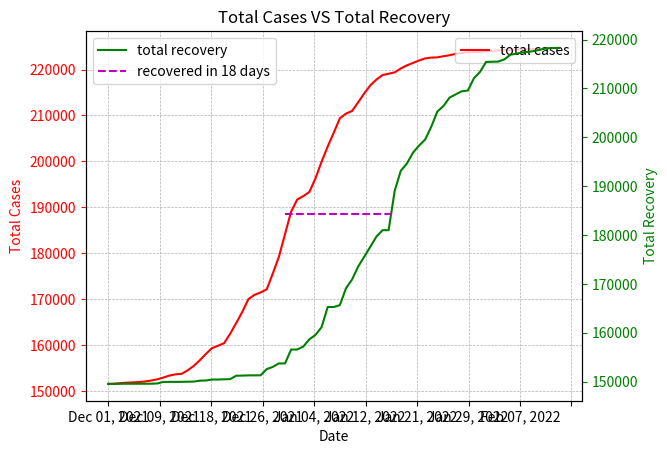
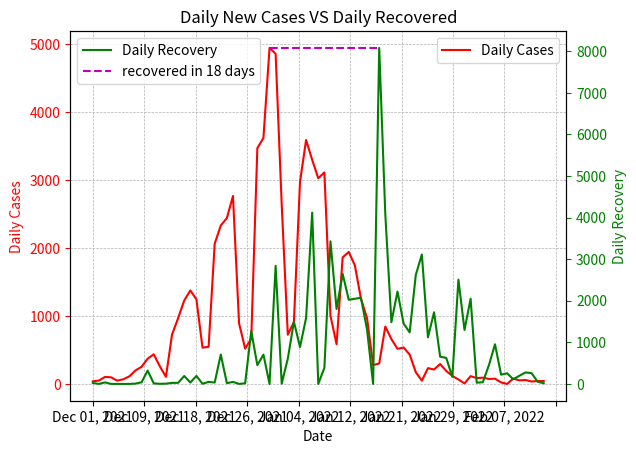
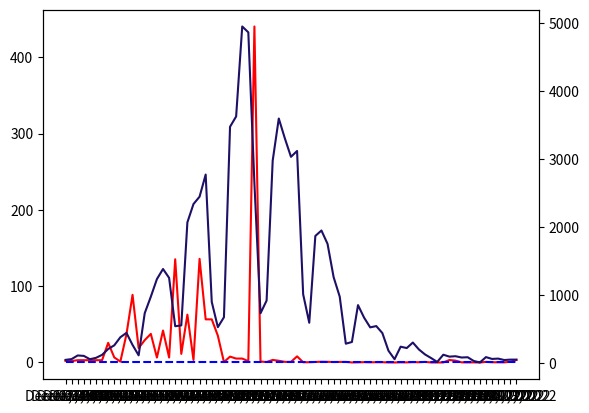

These figures' Python source, in order: (Note: this script raises an exception after producing the figures.)
# importing the required module
import matplotlib.pyplot as plt
import numpy as np

x = ["Feb 15, 2020","Feb 16, 2020","Feb 17, 2020","Feb 18, 2020","Feb 19, 2020","Feb 20, 2020","Feb 21, 2020","Feb 22, 2020","Feb 23, 2020","Feb 24, 2020","Feb 25, 2020","Feb 26, 2020","Feb 27, 2020","Feb 28, 2020","Feb 29, 2020","Mar 01, 2020","Mar 02, 2020","Mar 03, 2020","Mar 04, 2020","Mar 05, 2020","Mar 06, 2020","Mar 07, 2020","Mar 08, 2020","Mar 09, 2020","Mar 10, 2020","Mar 11, 2020","Mar 12, 2020","Mar 13, 2020","Mar 14, 2020","Mar 15, 2020","Mar 16, 2020","Mar 17, 2020","Mar 18, 2020","Mar 19, 2020","Mar 20, 2020","Mar 21, 2020","Mar 22, 2020","Mar 23, 2020","Mar 24, 2020","Mar 25, 2020","Mar 26, 2020","Mar 27, 2020","Mar 28, 2020","Mar 29, 2020","Mar 30, 2020","Mar 31, 2020","Apr 01, 2020","Apr 02, 2020","Apr 03, 2020","Apr 04, 2020","Apr 05, 2020","Apr 06, 2020","Apr 07, 2020","Apr 08, 2020","Apr 09, 2020","Apr 10, 2020","Apr 11, 2020","Apr 12, 2020","Apr 13, 2020","Apr 14, 2020","Apr 15, 2020","Apr 16, 2020","Apr 17, 2020","Apr 18, 2020","Apr 19, 2020","Apr 20, 2020","Apr 21, 2020","Apr 22, 2020","Apr 23, 2020","Apr 24, 2020","Apr 25, 2020","Apr 26, 2020","Apr 27, 2020","Apr 28, 2020","Apr 29, 2020","Apr 30, 2020","May 01, 2020","May 02, 2020","May 03, 2020","May 04, 2020","May 05, 2020","May 06, 2020","May 07, 2020","May 08, 2020","May 09, 2020","May 10, 2020","May 11, 2020","May 12, 2020","May 13, 2020","May 14, 2020","May 15, 2020","May 16, 2020","May 17, 2020","May 18, 2020","May 19, 2020","May 20, 2020","May 21, 2020","May 22, 2020","May 23, 2020","May 24, 2020","May 25, 2020","May 26, 2020","May 27, 2020","May 28, 2020","May 29, 2020","May 30, 2020","May 31, 2020","Jun 01, 2020","Jun 02, 2020","Jun 03, 2020","Jun 04, 2020","Jun 05, 2020","Jun 06, 2020","Jun 07, 2020","Jun 08, 2020","Jun 09, 2020","Jun 10, 2020","Jun 11, 2020","Jun 12, 2020","Jun 13, 2020","Jun 14, 2020","Jun 15, 2020","Jun 16, 2020","Jun 17, 2020","Jun 18, 2020","Jun 19, 2020","Jun 20, 2020","Jun 21, 2020","Jun 22, 2020","Jun 23, 2020","Jun 24, 2020","Jun 25, 2020","Jun 26, 2020","Jun 27, 2020","Jun 28, 2020","Jun 29, 2020","Jun 30, 2020","Jul 01, 2020","Jul 02, 2020","Jul 03, 2020","Jul 04, 2020","Jul 05, 2020","Jul 06, 2020","Jul 07, 2020","Jul 08, 2020","Jul 09, 2020","Jul 10, 2020","Jul 11, 2020","Jul 12, 2020","Jul 13, 2020","Jul 14, 2020","Jul 15, 2020","Jul 16, 2020","Jul 17, 2020","Jul 18, 2020","Jul 19, 2020","Jul 20, 2020","Jul 21, 2020","Jul 22, 2020","Jul 23, 2020","Jul 24, 2020","Jul 25, 2020","Jul 26, 2020","Jul 27, 2020","Jul 28, 2020","Jul 29, 2020","Jul 30, 2020","Jul 31, 2020","Aug 01, 2020","Aug 02, 2020","Aug 03, 2020","Aug 04, 2020","Aug 05, 2020","Aug 06, 2020","Aug 07, 2020","Aug 08, 2020","Aug 09, 2020","Aug 10, 2020","Aug 11, 2020","Aug 12, 2020","Aug 13, 2020","Aug 14, 2020","Aug 15, 2020","Aug 16, 2020","Aug 17, 2020","Aug 18, 2020","Aug 19, 2020","Aug 20, 2020","Aug 21, 2020","Aug 22, 2020","Aug 23, 2020","Aug 24, 2020","Aug 25, 2020","Aug 26, 2020","Aug 27, 2020","Aug 28, 2020","Aug 29, 2020","Aug 30, 2020","Aug 31, 2020","Sep 01, 2020","Sep 02, 2020","Sep 03, 2020","Sep 04, 2020","Sep 05, 2020","Sep 06, 2020","Sep 07, 2020","Sep 08, 2020","Sep 09, 2020","Sep 10, 2020","Sep 11, 2020","Sep 12, 2020","Sep 13, 2020","Sep 14, 2020","Sep 15, 2020","Sep 16, 2020","Sep 17, 2020","Sep 18, 2020","Sep 19, 2020","Sep 20, 2020","Sep 21, 2020","Sep 22, 2020","Sep 23, 2020","Sep 24, 2020","Sep 25, 2020","Sep 26, 2020","Sep 27, 2020","Sep 28, 2020","Sep 29, 2020","Sep 30, 2020","Oct 01, 2020","Oct 02, 2020","Oct 03, 2020","Oct 04, 2020","Oct 05, 2020","Oct 06, 2020","Oct 07, 2020","Oct 08, 2020","Oct 09, 2020","Oct 10, 2020","Oct 11, 2020","Oct 12, 2020","Oct 13, 2020","Oct 14, 2020","Oct 15, 2020","Oct 16, 2020","Oct 17, 2020","Oct 18, 2020","Oct 19, 2020","Oct 20, 2020","Oct 21, 2020","Oct 22, 2020","Oct 23, 2020","Oct 24, 2020","Oct 25, 2020","Oct 26, 2020","Oct 27, 2020","Oct 28, 2020","Oct 29, 2020","Oct 30, 2020","Oct 31, 2020","Nov 01, 2020","Nov 02, 2020","Nov 03, 2020","Nov 04, 2020","Nov 05, 2020","Nov 06, 2020","Nov 07, 2020","Nov 08, 2020","Nov 09, 2020","Nov 10, 2020","Nov 11, 2020","Nov 12, 2020","Nov 13, 2020","Nov 14, 2020","Nov 15, 2020","Nov 16, 2020","Nov 17, 2020","Nov 18, 2020","Nov 19, 2020","Nov 20, 2020","Nov 21, 2020","Nov 22, 2020","Nov 23, 2020","Nov 24, 2020","Nov 25, 2020","Nov 26, 2020","Nov 27, 2020","Nov 28, 2020","Nov 29, 2020","Nov 30, 2020","Dec 01, 2020","Dec 02, 2020","Dec 03, 2020","Dec 04, 2020","Dec 05, 2020","Dec 06, 2020","Dec 07, 2020","Dec 08, 2020","Dec 09, 2020","Dec 10, 2020","Dec 11, 2020","Dec 12, 2020","Dec 13, 2020","Dec 14, 2020","Dec 15, 2020","Dec 16, 2020","Dec 17, 2020","Dec 18, 2020","Dec 19, 2020","Dec 20, 2020","Dec 21, 2020","Dec 22, 2020","Dec 23, 2020","Dec 24, 2020","Dec 25, 2020","Dec 26, 2020","Dec 27, 2020","Dec 28, 2020","Dec 29, 2020","Dec 30, 2020","Dec 31, 2020","Jan 01, 2021","Jan 02, 2021","Jan 03, 2021","Jan 04, 2021","Jan 05, 2021","Jan 06, 2021","Jan 07, 2021","Jan 08, 2021","Jan 09, 2021","Jan 10, 2021","Jan 11, 2021","Jan 12, 2021","Jan 13, 2021","Jan 14, 2021","Jan 15, 2021","Jan 16, 2021","Jan 17, 2021","Jan 18, 2021","Jan 19, 2021","Jan 20, 2021","Jan 21, 2021","Jan 22, 2021","Jan 23, 2021","Jan 24, 2021","Jan 25, 2021","Jan 26, 2021","Jan 27, 2021","Jan 28, 2021","Jan 29, 2021","Jan 30, 2021","Jan 31, 2021","Feb 01, 2021","Feb 02, 2021","Feb 03, 2021","Feb 04, 2021","Feb 05, 2021","Feb 06, 2021","Feb 07, 2021","Feb 08, 2021","Feb 09, 2021","Feb 10, 2021","Feb 11, 2021","Feb 12, 2021","Feb 13, 2021","Feb 14, 2021","Feb 15, 2021","Feb 16, 2021","Feb 17, 2021","Feb 18, 2021","Feb 19, 2021","Feb 20, 2021","Feb 21, 2021","Feb 22, 2021","Feb 23, 2021","Feb 24, 2021","Feb 25, 2021","Feb 26, 2021","Feb 27, 2021","Feb 28, 2021","Mar 01, 2021","Mar 02, 2021","Mar 03, 2021","Mar 04, 2021","Mar 05, 2021","Mar 06, 2021","Mar 07, 2021","Mar 08, 2021","Mar 09, 2021","Mar 10, 2021","Mar 11, 2021","Mar 12, 2021","Mar 13, 2021","Mar 14, 2021","Mar 15, 2021","Mar 16, 2021","Mar 17, 2021","Mar 18, 2021","Mar 19, 2021","Mar 20, 2021","Mar 21, 2021","Mar 22, 2021","Mar 23, 2021","Mar 24, 2021","Mar 25, 2021","Mar 26, 2021","Mar 27, 2021","Mar 28, 2021","Mar 29, 2021","Mar 30, 2021","Mar 31, 2021","Apr 01, 2021","Apr 02, 2021","Apr 03, 2021","Apr 04, 2021","Apr 05, 2021","Apr 06, 2021","Apr 07, 2021","Apr 08, 2021","Apr 09, 2021","Apr 10, 2021","Apr 11, 2021","Apr 12, 2021","Apr 13, 2021","Apr 14, 2021","Apr 15, 2021","Apr 16, 2021","Apr 17, 2021","Apr 18, 2021","Apr 19, 2021","Apr 20, 2021","Apr 21, 2021","Apr 22, 2021","Apr 23, 2021","Apr 24, 2021","Apr 25, 2021","Apr 26, 2021","Apr 27, 2021","Apr 28, 2021","Apr 29, 2021","Apr 30, 2021","May 01, 2021","May 02, 2021","May 03, 2021","May 04, 2021","May 05, 2021","May 06, 2021","May 07, 2021","May 08, 2021","May 09, 2021","May 10, 2021","May 11, 2021","May 12, 2021","May 13, 2021","May 14, 2021","May 15, 2021","May 16, 2021","May 17, 2021","May 18, 2021","May 19, 2021","May 20, 2021","May 21, 2021","May 22, 2021","May 23, 2021","May 24, 2021","May 25, 2021","May 26, 2021","May 27, 2021","May 28, 2021","May 29, 2021","May 30, 2021","May 31, 2021","Jun 01, 2021","Jun 02, 2021","Jun 03, 2021","Jun 04, 2021","Jun 05, 2021","Jun 06, 2021","Jun 07, 2021","Jun 08, 2021","Jun 09, 2021","Jun 10, 2021","Jun 11, 2021","Jun 12, 2021","Jun 13, 2021","Jun 14, 2021","Jun 15, 2021","Jun 16, 2021","Jun 17, 2021","Jun 18, 2021","Jun 19, 2021","Jun 20, 2021","Jun 21, 2021","Jun 22, 2021","Jun 23, 2021","Jun 24, 2021","Jun 25, 2021","Jun 26, 2021","Jun 27, 2021","Jun 28, 2021","Jun 29, 2021","Jun 30, 2021","Jul 01, 2021",
"Jul 02, 2021","Jul 03, 2021","Jul 04, 2021","Jul 05, 2021","Jul 06, 2021","Jul 07, 2021","Jul 08, 2021","Jul 09, 2021","Jul 10, 2021","Jul 11, 2021","Jul 12, 2021","Jul 13, 2021","Jul 14, 2021","Jul 15, 2021","Jul 16, 2021","Jul 17, 2021","Jul 18, 2021","Jul 19, 2021","Jul 20, 2021","Jul 21, 2021","Jul 22, 2021","Jul 23, 2021","Jul 24, 2021","Jul 25, 2021","Jul 26, 2021","Jul 27, 2021","Jul 28, 2021","Jul 29, 2021","Jul 30, 2021","Jul 31, 2021","Aug 01, 2021","Aug 02, 2021","Aug 03, 2021","Aug 04, 2021","Aug 05, 2021","Aug 06, 2021","Aug 07, 2021","Aug 08, 2021","Aug 09, 2021","Aug 10, 2021","Aug 11, 2021","Aug 12, 2021","Aug 13, 2021","Aug 14, 2021","Aug 15, 2021","Aug 16, 2021","Aug 17, 2021","Aug 18, 2021","Aug 19, 2021","Aug 20, 2021","Aug 21, 2021","Aug 22, 2021","Aug 23, 2021","Aug 24, 2021","Aug 25, 2021","Aug 26, 2021","Aug 27, 2021","Aug 28, 2021","Aug 29, 2021","Aug 30, 2021","Aug 31, 2021","Sep 01, 2021","Sep 02, 2021","Sep 03, 2021","Sep 04, 2021","Sep 05, 2021","Sep 06, 2021","Sep 07, 2021","Sep 08, 2021","Sep 09, 2021","Sep 10, 2021","Sep 11, 2021","Sep 12, 2021","Sep 13, 2021","Sep 14, 2021","Sep 15, 2021","Sep 16, 2021","Sep 17, 2021","Sep 18, 2021","Sep 19, 2021","Sep 20, 2021","Sep 21, 2021","Sep 22, 2021","Sep 23, 2021","Sep 24, 2021","Sep 25, 2021","Sep 26, 2021","Sep 27, 2021","Sep 28, 2021","Sep 29, 2021","Sep 30, 2021","Oct 01, 2021","Oct 02, 2021","Oct 03, 2021","Oct 04, 2021","Oct 05, 2021","Oct 06, 2021","Oct 07, 2021","Oct 08, 2021","Oct 09, 2021","Oct 10, 2021","Oct 11, 2021","Oct 12, 2021","Oct 13, 2021","Oct 14, 2021","Oct 15, 2021","Oct 16, 2021","Oct 17, 2021","Oct 18, 2021","Oct 19, 2021","Oct 20, 2021","Oct 21, 2021","Oct 22, 2021","Oct 23, 2021","Oct 24, 2021","Oct 25, 2021","Oct 26, 2021","Oct 27, 2021","Oct 28, 2021","Oct 29, 2021","Oct 30, 2021","Oct 31, 2021","Nov 01, 2021","Nov 02, 2021","Nov 03, 2021","Nov 04, 2021","Nov 05, 2021","Nov 06, 2021","Nov 07, 2021","Nov 08, 2021","Nov 09, 2021","Nov 10, 2021","Nov 11, 2021","Nov 12, 2021","Nov 13, 2021","Nov 14, 2021","Nov 15, 2021","Nov 16, 2021","Nov 17, 2021","Nov 18, 2021","Nov 19, 2021","Nov 20, 2021","Nov 21, 2021","Nov 22, 2021","Nov 23, 2021","Nov 24, 2021","Nov 25, 2021","Nov 26, 2021","Nov 27, 2021","Nov 28, 2021","Nov 29, 2021","Nov 30, 2021","Dec 01, 2021","Dec 02, 2021","Dec 03, 2021","Dec 04, 2021","Dec 05, 2021","Dec 06, 2021","Dec 07, 2021","Dec 08, 2021","Dec 09, 2021","Dec 10, 2021","Dec 11, 2021","Dec 12, 2021","Dec 13, 2021","Dec 14, 2021","Dec 15, 2021","Dec 16, 2021","Dec 17, 2021","Dec 18, 2021","Dec 19, 2021","Dec 20, 2021","Dec 21, 2021","Dec 22, 2021","Dec 23, 2021","Dec 24, 2021","Dec 25, 2021","Dec 26, 2021","Dec 27, 2021","Dec 28, 2021","Dec 29, 2021","Dec 30, 2021","Dec 31, 2021","Jan 01, 2022","Jan 02, 2022","Jan 03, 2022","Jan 04, 2022","Jan 05, 2022","Jan 06, 2022","Jan 07, 2022","Jan 08, 2022","Jan 09, 2022","Jan 10, 2022","Jan 11, 2022","Jan 12, 2022","Jan 13, 2022","Jan 14, 2022","Jan 15, 2022","Jan 16, 2022","Jan 17, 2022","Jan 18, 2022","Jan 19, 2022","Jan 20, 2022","Jan 21, 2022","Jan 22, 2022","Jan 23, 2022","Jan 24, 2022","Jan 25, 2022","Jan 26, 2022","Jan 27, 2022","Jan 28, 2022","Jan 29, 2022","Jan 30, 2022","Jan 31, 2022","Feb 01, 2022","Feb 02, 2022","Feb 03, 2022","Feb 04, 2022","Feb 05, 2022","Feb 06, 2022","Feb 07, 2022","Feb 08, 2022","Feb 09, 2022","Feb 10, 2022","Feb 11, 2022","Feb 12, 2022","Feb 13, 2022","Feb 14, 2022","Feb 15, 2022","Feb 16, 2022","Feb 17, 2022","Feb 18, 2022","Feb 19, 2022","Feb 20, 2022","Feb 21, 2022","Feb 22, 2022","Feb 23, 2022","Feb 24, 2022","Feb 25, 2022","Feb 26, 2022","Feb 27, 2022","Feb 28, 2022","Mar 01, 2022","Mar 02, 2022","Mar 03, 2022","Mar 04, 2022","Mar 05, 2022","Mar 06, 2022","Mar 07, 2022","Mar 08, 2022","Mar 09, 2022","Mar 10, 2022","Mar 11, 2022","Mar 12, 2022","Mar 13, 2022","Mar 14, 2022","Mar 15, 2022","Mar 16, 2022","Mar 17, 2022","Mar 18, 2022","Mar 19, 2022","Mar 20, 2022","Mar 21, 2022","Mar 22, 2022","Mar 23, 2022","Mar 24, 2022","Mar 25, 2022","Mar 26, 2022","Mar 27, 2022","Mar 28, 2022","Mar 29, 2022","Mar 30, 2022","Mar 31, 2022","Apr 01, 2022","Apr 02, 2022","Apr 03, 2022","Apr 04, 2022","Apr 05, 2022","Apr 06, 2022","Apr 07, 2022","Apr 08, 2022","Apr 09, 2022","Apr 10, 2022","Apr 11, 2022","Apr 12, 2022","Apr 13, 2022","Apr 14, 2022","Apr 15, 2022","Apr 16, 2022","Apr 17, 2022","Apr 18, 2022","Apr 19, 2022","Apr 20, 2022","Apr 21, 2022","Apr 22, 2022","Apr 23, 2022","Apr 24, 2022","Apr 25, 2022","Apr 26, 2022","Apr 27, 2022","Apr 28, 2022","Apr 29, 2022","Apr 30, 2022","May 01, 2022","May 02, 2022","May 03, 2022","May 04, 2022","May 05, 2022","May 06, 2022","May 07, 2022","May 08, 2022","May 09, 2022","May 10, 2022","May 11, 2022","May 12, 2022","May 13, 2022","May 14, 2022","May 15, 2022","May 16, 2022","May 17, 2022","May 18, 2022","May 19, 2022","May 20, 2022","May 21, 2022","May 22, 2022","May 23, 2022","May 24, 2022","May 25, 2022","May 26, 2022","May 27, 2022"]

# Daily New Cases
daily_case = [0,0,0,0,0,0,0,0,0,0,0,0,0,0,0,0,0,0,0,0,0,0,0,0,0,0,0,0,0,0,0,0,0,0,0,0,0,0,2,2,2,0,1,0,0,0,2,0,0,0,0,0,0,7,0,3,0,1,0,7,1,2,3,1,4,0,0,2,5,19,5,6,0,0,0,0,3,0,1,0,1,0,0,1,5,4,12,1,0,11,4,10,8,8,1,10,6,2,4,26,15,4,14,6,1,10,10,0,53,9,36,2,55,15,9,20,19,17,20,44,30,26,29,13,11,6,20,45,4,20,5,26,28,0,43,24,6,14,15,21,30,18,25,28,31,21,19,24,22,62,49,62,53,19,33,56,16,29,21,25,8,26,53,32,19,28,60,56,43,39,27,56,50,41,93,28,28,142,70,78,79,70,83,64,59,77,54,70,80,109,91,45,68,82,61,46,63,61,95,123,78,90,58,76,103,113,90,117,68,86,122,229,213,231,281,167,103,273,234,141,202,148,137,190,168,226,305,268,172,160,91,70,147,100,102,96,145,103,102,157,87,170,134,145,75,95,159,214,110,141,228,189,147,91,175,112,142,110,252,92,119,142,72,81,108,94,92,191,55,69,99,103,133,113,108,66,52,63,94,154,104,56,72,122,71,165,39,80,27,88,69,96,52,120,95,111,82,47,67,81,159,132,142,48,40,101,113,82,139,91,127,72,0,264,77,54,103,45,62,113,157,152,174,341,154,79,125,294,521,879,578,395,662,730,543,735,858,689,895,824,1126,829,623,780,790,363,1274,871,907,1275,597,949,806,800,1173,1055,696,928,488,312,873,951,1054,798,547,1130,426,1109,829,898,677,764,675,517,435,325,677,621,554,578,257,307,481,775,359,602,389,183,179,292,471,359,292,220,0,413,268,255,347,265,148,94,190,153,113,117,132,186,95,0,287,150,194,82,114,108,65,139,35,40,72,180,34,79,56,75,65,67,69,25,81,128,86,74,46,22,50,47,42,60,53,48,19,16,31,21,56,30,28,46,26,29,20,28,46,49,32,21,22,24,18,24,17,22,16,30,15,22,24,27,56,15,55,73,42,54,63,32,31,20,74,40,76,106,77,30,83,113,165,194,244,140,70,198,436,441,534,518,434,284,406,576,801,869,1139,938,737,1458,770,1806,1327,1686,933,1687,1331,1543,1304,1394,2025,1260,1373,1224,1704,2153,1443,1451,1528,1435,1703,2460,1774,2290,2078,1513,1421,1429,1034,1611,1490,1273,653,725,1166,1185,1038,847,931,405,289,1033,694,618,630,510,261,343,528,377,436,731,525,139,190,263,438,312,365,354,138,131,390,108,175,174,187,119,52,221,191,133,102,75,37,49,134,79,90,69,55,36,10,32,90,61,36,31,14,3,19,48,25,36,28,22,6,27,28,15,19,17,5,10,24,21,17,21,25,5,1,17,10,7,10,18,4,10,14,9,14,13,15,1,3,11,8,20,4,8,5,5,25,9,6,5,11,0,4,3,8,9,3,0,9,4,20,46,58,111,105,56,76,120,206,260,379,443,266,113,733,975,1234,1382,1252,541,553,2068,2337,2445,2770,898,527,673,3473,3624,4947,4861,2642,731,918,2975,3594,3301,3031,3117,1010,592,1868,1948,1752,1262,976,284,309,851,667,524,543,440,181,56,240,220,301,199,126,73,16,122,94,100,81,85,30,8,87,60,65,44,50,50,16,48,24,24,26,41,21,17,17,46,16,19,18,2,9,16,17,20,21,14,5,0,10,9,3,3,8,6,0,9,6,6,1,5,4,1,4,5,3,8,6,2,0,5,5,7,5,3,2,1,1,4,3,2,3,13,3,5,3,10,2,7,6,3,6,7,6,1,6,7,1,1,8,4,4,1,2,1,0,13,7,2,10,7,4,10,11,19,15,8,5,5,16,20,7,11,6,14,9,14,26,22,28]

# Total Cases
total_case = [0,0,0,0,0,0,0,0,0,0,0,0,0,0,0,0,0,0,0,0,0,0,0,0,0,0,0,0,0,0,0,0,0,0,0,0,1,1,3,5,7,7,8,8,8,8,10,10,10,10,10,10,10,17,17,20,20,21,21,28,29,31,34,35,39,39,39,41,46,65,70,76,76,76,76,76,79,79,80,80,81,81,81,82,87,91,103,104,104,115,119,129,137,145,146,156,162,164,168,194,209,213,227,233,234,244,254,254,307,316,352,354,409,424,433,453,472,489,509,553,583,609,638,651,662,668,688,733,737,757,762,788,816,816,859,883,889,903,918,939,969,987,1012,1040,1071,1092,1111,1135,1157,1219,1268,1330,1383,1402,1435,1491,1507,1536,1557,1582,1590,1616,1669,1701,1720,1748,1808,1864,1907,1946,1973,2029,2079,2120,2213,2241,2269,2411,2481,2559,2638,2708,2791,2855,2914,2991,3045,3115,3195,3304,3395,3440,3508,3590,3651,3697,3760,3821,3916,4039,4117,4207,4265,4341,4444,4557,4647,4764,4832,4918,5040,5269,5482,5713,5994,6161,6264,6537,6771,6912,7114,7262,7399,7589,7757,7983,8288,8556,8728,8888,8979,9049,9196,9296,9398,9494,9639,9742,9844,10001,10088,10258,10392,10537,10612,10707,10866,11080,11190,11331,11559,11748,11895,11986,12161,12273,12415,12525,12777,12869,12988,13130,13202,13283,13391,13485,13577,13768,13823,13892,13991,14094,14227,14340,14448,14514,14566,14629,14723,14877,14981,15037,15109,15231,15302,15467,15506,15586,15613,15701,15770,15866,15918,16038,16133,16244,16326,16373,16440,16521,16680,16812,16954,17002,17042,17143,17256,17338,17477,17568,17695,17767,17767,18031,18108,18162,18265,18310,18372,18485,18642,18794,18968,19309,19463,19542,19667,19961,20482,21361,21939,22334,22996,23726,24269,25004,25862,26551,27446,28270,29396,30225,30848,31628,32418,32781,34055,34926,35833,37108,37705,38654,39460,40260,41433,42488,43184,44112,44600,44912,45785,46736,47790,48588,49135,50265,50691,51800,52629,53527,54204,54968,55643,56160,56595,56920,57597,58218,58772,59350,59607,59914,60395,61170,61529,62131,62520,62703,62882,63174,63645,64004,64296,64516,64516,64929,65197,65452,65799,66064,66212,66306,66496,66649,66762,66879,67011,67197,67292,67292,67579,67729,67923,68005,68119,68227,68292,68431,68466,68506,68578,68758,68792,68871,68927,69002,69067,69134,69203,69228,69309,69437,69523,69597,69643,69665,69715,69762,69804,69864,69917,69965,69984,70000,70031,70052,70108,70138,70166,70212,70238,70267,70287,70315,70361,70410,70442,70463,70485,70509,70527,70551,70568,70590,70606,70636,70651,70673,70697,70724,70780,70795,70850,70923,70965,71019,71082,71114,71145,71165,71239,71279,71355,71461,71538,71568,71651,71764,71929,72123,72367,72507,72577,72775,73211,73652,74186,74704,75138,75422,75828,76404,77205,78074,79213,80151,80888,82346,83116,84922,86249,87935,88868,90555,91886,93429,94733,96127,98152,99412,100785,102009,103713,105866,107309,108760,110288,111723,113426,115886,117660,119950,122028,123541,124962,126391,127425,129036,130526,131799,132452,133177,134343,135528,136566,137413,138344,138749,139038,140071,140765,141383,142013,142523,142784,143127,143655,144032,144468,145199,145724,145863,146053,146316,146754,147066,147431,147785,147923,148054,148444,148552,148727,148901,149088,149207,149259,149480,149671,149804,149906,149981,150018,150067,150201,150280,150370,150439,150494,150530,150540,150572,150662,150723,150759,150790,150804,150807,150826,150874,150899,150935,150963,150985,150991,151018,151046,151061,151080,151097,151102,151112,151136,151157,151174,151195,151220,151225,151226,151243,151253,151260,151270,151288,151292,151302,151316,151325,151339,151352,151367,151368,151371,151382,151390,151410,151414,151422,151427,151432,151457,151466,151472,151477,151488,151488,151492,151495,151503,151512,151515,151515,151524,151528,151548,151594,151652,151763,151868,151924,152000,152120,152326,152586,152965,153408,153674,153787,154520,155495,156729,158111,159363,159904,160457,162525,164862,167307,170077,170975,171502,172175,175648,179272,184219,189080,191722,192453,193371,196346,199940,203241,206272,209389,210399,210991,212859,214807,216559,217821,218797,219081,219390,220241,220908,221432,221975,222415,222596,222652,222892,223112,223413,223612,223738,223811,223827,223949,224043,224143,224224,224309,224339,224347,224434,224494,224559,224603,224653,224703,224719,224767,224791,224815,224841,224882,224903,224920,224937,224983,224999,225018,225036,225038,225047,225063,225080,225100,225121,225135,225140,225140,225150,225159,225162,225165,225173,225179,225179,225188,225194,225200,225201,225206,225210,225211,225215,225220,225223,225231,225237,225239,225239,225244,225249,225256,225261,225264,225266,225267,225268,225272,225275,225277,225280,225293,225296,225301,225304,225314,225316,225323,225329,225332,225338,225345,225351,225352,225358,225365,225366,225367,225375,225379,225383,225384,225386,225387,225387,225400,225407,225409,225419,225426,225430,225440,225451,225470,225485,225493,225498,225503,225519,225539,225546,225557,225563,225577,225586,225600,225626,225648,225676]

# Total Deaths
total_death = [0,0,0,0,0,0,0,0,0,0,0,0,0,0,0,0,0,0,0,0,0,0,0,0,0,0,0,0,0,0,0,0,0,0,0,0,0,0,0,0,0,0,0,0,0,0,0,0,0,0,0,0,0,0,0,0,0,0,0,0,0,0,0,0,0,0,0,0,0,0,0,0,0,0,0,0,0,0,0,0,0,0,0,0,0,0,0,0,0,0,0,0,0,0,0,0,0,0,0,0,1,1,1,2,2,2,2,2,2,2,2,2,2,2,2,2,2,2,2,2,3,3,4,4,4,4,4,5,5,5,5,5,5,5,5,6,6,6,6,6,7,8,8,8,8,9,9,9,9,9,9,9,9,9,10,10,11,11,11,11,11,11,11,11,11,11,11,11,12,13,14,15,15,15,15,16,16,16,17,19,19,19,19,19,19,19,19,20,20,20,20,21,21,21,21,21,22,23,23,23,25,26,26,26,27,27,28,28,31,31,35,35,35,37,39,39,40,41,43,44,45,49,51,53,54,58,59,59,61,62,64,64,66,66,67,68,68,69,70,71,72,73,73,73,73,74,75,75,78,79,81,82,85,86,88,89,91,91,91,92,93,94,95,95,97,99,99,99,99,99,104,104,110,110,113,116,118,119,120,121,123,124,126,127,128,128,128,129,130,131,131,132,132,133,133,133,136,136,138,139,139,140,142,143,144,145,145,146,147,148,149,150,150,156,156,159,161,162,162,165,166,167,168,169,171,171,172,176,181,187,192,197,201,205,211,216,234,241,249,253,271,283,290,297,305,319,329,336,347,356,363,367,386,403,415,427,436,451,460,465,480,486,501,514,525,535,547,551,561,571,583,587,595,599,606,608,613,613,630,641,653,665,668,674,680,686,693,698,700,707,711,719,722,725,725,732,733,737,740,743,746,747,750,752,753,758,762,764,769,769,775,775,778,782,782,782,785,785,788,789,789,791,791,794,794,794,797,798,798,800,802,805,805,806,807,807,809,814,814,814,814,814,815,815,817,818,819,820,821,823,825,826,826,826,826,826,826,828,828,828,828,831,831,831,831,833,834,834,835,836,836,836,836,836,837,837,837,837,838,839,840,840,840,840,841,841,842,844,844,844,847,848,848,852,857,863,865,867,868,869,872,878,884,885,897,904,912,923,934,939,947,962,982,996,1013,1033,1057,1075,1099,1118,1138,1158,1190,1221,1232,1257,1282,1307,1341,1367,1388,1407,1434,1462,1479,1500,1526,1538,1566,1600,1613,1628,1641,1655,1671,1690,1707,1716,1731,1748,1761,1773,1783,1785,1800,1808,1813,1822,1825,1834,1842,1851,1853,1864,1866,1871,1872,1877,1878,1881,1885,1888,1891,1892,1892,1892,1894,1895,1898,1902,1903,1903,1903,1903,1903,1906,1907,1908,1909,1909,1910,1912,1915,1917,1918,1918,1918,1919,1919,1919,1919,1921,1922,1922,1924,1924,1924,1924,1925,1925,1926,1927,1927,1927,1927,1927,1928,1928,1928,1929,1929,1929,1929,1930,1930,1931,1932,1932,1932,1933,1934,1934,1934,1934,1934,1934,1934,1934,1936,1936,1936,1936,1936,1936,1936,1938,1938,1939,1940,1940,1940,1940,1940,1941,1941,1941,1941,1941,1941,1941,1941,1941,1941,1941,1942,1942,1944,1945,1945,1946,1948,1948,1950,1952,1952,1957,1960,1961,1965,1967,1968,1973,1976,1988,1996,2006,2012,2019,2031,2042,2050,2065,2075,2077,2085,2096,2099,2105,2109,2117,2123,2127,2132,2136,2140,2146,2149,2153,2157,2159,2161,2163,2164,2165,2167,2170,2173,2174,2180,2180,2183,2183,2183,2183,2185,2186,2188,2188,2189,2189,2189,2189,2189,2189,2189,2189,2189,2189,2190,2191,2192,2192,2192,2192,2192,2192,2193,2194,2195,2196,2196,2196,2197,2198,2198,2198,2198,2198,2198,2198,2198,2199,2199,2199,2200,2200,2200,2200,2200,2200,2200,2200,2200,2200,2200,2200,2200,2200,2200,2200,2200,2200,2200,2200,2200,2200,2200,2200,2200,2200,2200,2200,2200,2201,2201,2201,2201,2201,2201,2201,2201,2201,2201,2201,2201,2201,2201,2201,2201,2201,2201,2201,2201,2201,2201,2201,2201,2201,2201,2201,2201,2201,2201,2201,2201,2201,2201,2201,2203,2203,2203,2203,2203]

# Daily New Deaths
daily_death = [0,0,0,0,0,0,0,0,0,0,0,0,0,0,0,0,0,0,0,0,0,0,0,0,0,0,0,0,0,0,0,0,0,0,0,0,0,0,0,0,0,0,0,0,0,0,0,0,0,0,0,0,0,0,0,0,0,0,0,0,0,0,0,0,0,0,0,0,0,0,0,0,0,0,0,0,0,0,0,0,0,0,0,0,0,0,0,0,0,0,0,0,0,0,0,0,0,0,0,0,0,0,0,1,0,0,0,0,0,0,0,0,0,0,0,0,0,0,0,0,1,0,1,0,0,0,0,1,0,0,0,0,0,0,0,1,0,0,0,0,1,1,0,0,0,1,0,0,0,0,0,0,0,0,1,0,1,0,0,0,0,0,0,0,0,0,0,0,1,1,1,1,0,0,0,1,0,0,1,2,0,0,0,0,0,0,0,1,0,0,0,1,0,0,0,0,1,1,0,0,2,1,0,0,1,0,1,0,3,0,4,0,0,2,2,0,1,1,2,1,1,4,2,2,1,4,1,0,2,1,2,0,2,0,1,1,0,1,1,1,1,1,0,0,0,1,1,0,3,1,2,1,3,1,2,1,2,0,0,1,1,1,1,0,2,2,0,0,0,0,5,0,6,0,3,3,2,1,1,1,2,1,2,1,1,0,0,1,1,1,0,1,0,1,0,0,3,0,2,1,0,1,2,1,1,1,0,1,1,1,1,1,0,6,0,3,2,1,0,3,1,1,1,1,2,0,1,4,5,6,5,5,4,4,6,5,18,7,8,4,18,12,7,7,8,14,10,7,11,9,7,4,19,17,12,12,9,15,9,5,15,6,15,13,11,10,12,4,10,10,12,4,8,4,7,2,5,0,17,11,12,12,3,6,6,6,7,5,2,7,4,8,3,3,0,7,1,4,3,3,3,1,3,2,1,5,4,2,5,0,6,0,3,4,0,0,3,0,3,1,0,2,0,3,0,0,3,1,0,2,2,3,0,1,1,0,2,5,0,0,0,0,1,0,2,1,1,1,1,2,2,1,0,0,0,0,0,2,0,0,0,3,0,0,0,2,1,0,1,1,0,0,0,0,1,0,0,0,1,1,1,0,0,0,1,0,1,2,0,0,3,1,0,4,5,6,2,2,1,1,3,6,6,1,12,7,8,11,11,5,8,15,20,14,17,20,24,18,24,19,20,20,32,31,11,25,25,25,34,26,21,19,27,28,17,21,26,12,28,34,13,15,13,14,16,19,17,9,15,17,13,12,10,2,15,8,5,9,3,9,8,9,2,11,2,5,1,5,1,3,4,3,3,1,0,0,2,1,3,4,1,0,0,0,0,3,1,1,1,0,1,2,3,2,1,0,0,1,0,0,0,2,1,0,2,0,0,0,1,0,1,1,0,0,0,0,1,0,0,1,0,0,0,1,0,1,1,0,0,1,1,0,0,0,0,0,0,0,2,0,0,0,0,0,0,2,0,1,1,0,0,0,0,1,0,0,0,0,0,0,0,0,0,0,1,0,2,1,0,1,2,0,2,2,0,5,3,1,4,2,1,5,3,12,8,10,6,7,12,11,8,15,10,2,8,11,3,6,4,8,6,4,5,4,4,6,3,4,4,2,2,2,1,1,2,3,3,1,6,0,3,0,0,0,2,1,2,0,1,0,0,0,0,0,0,0,0,0,1,1,1,0,0,0,0,0,1,1,1,1,0,0,1,1,0,0,0,0,0,0,0,1,0,0,1,0,0,0,0,0,0,0,0,0,0,0,0,0,0,0,0,0,0,0,0,0,0,0,0,0,0,0,0,1,0,0,0,0,0,0,0,0,0,0,0,0,0,0,0,0,0,0,0,0,0,0,0,0,0,0,0,0,0,0,0,0,0,0,2,0,0,0,0]

# Daily Active Cases
active_case = [0,0,0,0,0,0,0,0,0,0,0,0,0,0,0,0,0,0,0,0,0,0,0,0,0,0,0,0,0,0,0,0,0,0,0,0,1,1,3,5,7,7,8,8,8,8,10,10,10,9,9,9,9,16,16,18,18,19,19,26,27,29,32,31,31,31,31,33,37,53,58,64,64,64,64,64,67,61,61,61,62,60,57,55,53,57,69,70,70,80,77,86,93,101,102,108,114,116,120,143,137,141,155,149,148,152,161,155,207,205,236,233,281,295,300,315,332,343,362,400,429,449,474,487,483,487,507,547,551,546,537,562,588,588,626,648,651,649,663,684,706,723,727,752,726,743,758,777,784,841,886,946,999,996,1017,1009,991,1019,1023,1043,1047,1062,1065,1094,1107,1121,1159,1212,1250,1279,1283,1249,1286,1310,1371,1393,1413,1535,1554,1589,1604,1614,1636,1673,1699,1727,1735,1715,1769,1810,1872,1758,1678,1642,1662,1621,1660,1698,1723,1846,1922,1811,1728,1736,1802,1833,1904,1973,1944,1988,2100,2274,2423,2495,2688,2729,2722,2876,3106,3130,3005,2863,2790,2887,2934,3118,3393,3292,3435,3253,3320,3249,3278,3126,2973,2614,2660,2502,2571,2592,2466,2305,2284,2250,2277,2361,2278,2169,2105,2087,2252,2432,2566,2647,2819,2902,2539,2433,2249,2340,2456,2597,2412,2205,2117,2111,1897,2064,2065,2045,1928,1856,1879,1725,1830,1799,1802,1756,1754,1703,1707,1762,1754,1696,1715,1819,1747,1780,1806,1841,1861,1720,1756,1745,1657,1695,1761,1800,1618,1667,1748,1877,1994,1853,1781,1757,1854,1827,1879,1966,1813,1761,1761,1860,1937,1894,1985,1970,1771,1731,1813,1947,2116,2375,2464,2302,2354,2330,2822,3653,4212,4514,4625,5239,5706,6417,7113,7703,8317,8885,9641,10432,10700,11329,11555,11451,12383,12096,12736,13193,13397,14332,14481,14847,15533,16388,16536,16871,16978,17009,17491,17855,17165,17058,17104,18031,18197,18987,19211,19152,19232,19460,19781,19337,18419,18442,18308,17799,17381,17613,17541,16452,15725,16220,14965,15151,15406,15411,14453,14016,14318,14347,13760,13411,13411,13353,13088,12352,12668,12794,12783,12677,12558,12094,11914,11047,11082,11158,11152,11152,10395,10119,10304,10258,10213,10211,9581,9583,9549,9381,9406,9063,8600,8176,8161,7096,7082,7129,7112,6113,6184,6290,6324,6383,6384,6357,5979,4500,4449,4509,3190,2268,2238,1860,1872,1891,1593,1612,1596,1604,1614,1557,1414,1175,1048,874,891,904,908,904,854,875,892,661,675,686,624,612,630,389,437,434,467,532,487,530,589,615,620,639,690,699,637,743,816,838,872,921,1057,1249,1479,1610,1488,1634,2054,2437,2750,3238,3189,3403,3770,4321,4830,5698,6688,7613,7809,9019,9745,11534,12408,14074,14269,15679,16662,18004,18758,19927,20784,21578,22808,22514,22465,23872,23778,24887,26239,25423,26006,28096,29016,30462,32214,31234,27668,28445,24987,26165,27085,27810,27882,24116,24186,19832,18964,18778,19238,18583,17748,16874,16782,16863,16880,16057,14943,15006,13990,13991,12378,12723,12961,12479,11803,10878,10488,9764,9921,9279,8711,8282,7864,7344,6195,6048,6046,5923,5187,5204,5004,3027,2990,2696,2509,2505,2413,2284,2308,2159,2093,2067,2042,1817,1781,1837,1560,1475,1489,1305,1302,1314,1133,1167,1191,1187,1112,1056,1058,1071,1056,1073,989,711,626,636,636,625,647,637,632,335,330,149,132,149,153,160,136,140,137,121,135,135,116,99,107,127,130,133,123,93,118,123,129,122,133,113,94,96,102,105,104,104,99,95,93,115,173,247,352,408,484,604,802,1023,1080,1511,1772,1878,2586,3534,4575,5924,6982,7517,8021,10051,11679,14105,16822,17718,18229,17627,20646,23553,28492,30504,33134,33250,32660,34737,36737,35905,38926,41652,39224,38003,37222,37141,36842,36024,35684,35964,28189,24960,24139,22436,21523,20720,18279,15220,14338,12833,12479,12051,12007,9571,8286,6358,6417,6476,6106,5237,5044,4797,4770,4633,4420,4204,4201,4236,4097,4020,3908,3797,3752,3782,3803,3625,3584,3513,3510,3506,3524,3525,3425,3233,3024,3043,3029,3042,3047,3047,1458,1098,1022,1012,1020,1026,1009,1001,1007,1012,994,988,986,980,977,975,978,976,976,976,969,47,51,58,63,66,68,51,47,51,54,30,33,46,49,43,46,54,45,52,58,52,49,56,62,47,53,60,59,60,64,65,69,70,52,48,43,44,47,45,55,61,60,59,64,81,94,102,107,85,94,110,71,77,83,97,80,78,104,126,152]

# Total Recovered
total_recovered = []
for i in range (0, len(daily_case)):
   total_recovered.append(total_case[i] - total_death[i] - active_case[i])

# Daily Recovered
daily_recovered = []
daily_recovered.append(total_recovered[0])
for i in range(0, len(total_recovered)-1):
    a = total_recovered[i+1]-total_recovered[i]
    daily_recovered.append(a)

# Reproduction Number
rep_number = [0]
for i in range(1, len(x)):
   try:
      rt = daily_case[i]/daily_recovered[i]
      rep_number.append(rt)
   except:
      rep_number.append(rep_number[i-1])

# Jangka Waktu Tertentu
tgl_js = []
totcase_js = []
totreco_js = []
daycase_js = []
dayreco_js = []
rt_js = []
dc_js = []
Re = []
for i in range(len(x)):
   for j in range(len(x)):
      if x[i] == 'Dec 01, 2021':
         if x[j] == 'Feb 13, 2022':
            for k in range(i, j+1):
               tgl_js.append(x[k])
               totcase_js.append(total_case[k])
               totreco_js.append(total_recovered[k])
               daycase_js.append(daily_case[k])
               dayreco_js.append(daily_recovered[k])
               dc_js.append(daily_case[k])
               rt_js.append(rep_number[k])
               Re.append(1)

# plot kurva untuk lama waktu recovery 
time1 = []     # day of thehighest number new cases
time2 = []     # day of the highest number daily recovery
for i in range(len(daycase_js)):
   if daycase_js[i] == max(daycase_js):
      tgl_daycase = tgl_js[i]
      time1 = i+1
      break
for j in range(len(dayreco_js)):
   if dayreco_js[j] == max(dayreco_js):
      tgl_dayreco = tgl_js[j]
      time2 = j+1
      break

# Menghitung lama waktu recovery 
recov_time = []
y1 = []
y2 = []
for i in range(time1-1, time2):
   recov_time.append(tgl_js[i])
   y1.append(totcase_js[time1-1])
   y2.append(max(dayreco_js))
   
# plot kurva x = Jan 03, 2022
rtx = []
rty = [max(rt_js), min(rt_js)-50]
rtf = 0
for i in range(len(tgl_js)):
   if tgl_js[i] == "Jan 03, 2022":
      rtf += rt_js[i]
      rtx.append(tgl_js[i])
      rtx.append(tgl_js[i])

#! FIRST GRAPH 
#? Lama Waktu Recovery dari Covid (Total Cases VS Total Recovery) dalam periode tertentu
fig, axs0 = plt.subplots()
ax1 = axs0.twinx()

axs0.plot(tgl_js, totcase_js, 'r', label='total cases')
ax1.plot(tgl_js, totreco_js, 'g', label='total recovery')
plt.plot(recov_time, y1, 'm--', label='recovered in %d days'%(time2-time1))
axs0.legend(loc="upper right")
ax1.legend(loc="upper left")
plt.xticks(np.linspace(0, len(tgl_js)+1,10))
axs0.set_xlabel('Date')
axs0.set_ylabel('Total Cases', color='r')
ax1.set_ylabel('Total Recovery', color='g')
axs0.tick_params(axis='y', colors='r')
ax1.tick_params(axis='y', colors='g')
plt.title('Total Cases VS Total Recovery')
axs0.grid(linestyle = '--', linewidth=0.5)
plt.show()

#! SECOND GRAPH
#? Lama Waktu Recovery dari Covid (Daily New Cases VS Daily Recovery) dalam periode tertentu
fig, axs2 = plt.subplots()
ax3 = axs2.twinx()

axs2.plot(tgl_js, daycase_js, 'r', label='Daily Cases')
ax3.plot(tgl_js, dayreco_js, 'g', label='Daily Recovery')
plt.plot(recov_time, y2, 'm--', label='recovered in %d days'%(time2-time1))
axs2.legend(loc="upper right")
ax3.legend(loc="upper left")
plt.xticks(np.linspace(0, len(tgl_js)+1,10))
axs2.set_xlabel('Date')
axs2.set_ylabel('Daily Cases', color='r')
ax3.set_ylabel('Daily Recovery', color='g')
axs2.tick_params(axis='y', colors='r')
ax3.tick_params(axis='y', colors='g')
plt.title('Daily New Cases VS Daily Recovered')
axs2.grid(linestyle = '--', linewidth=0.5)
plt.show()

#! THIRD GRAPH
#? Reproduction Number (Laju Penyebaran) dalam periode tertentu
fig, axs4 = plt.subplots()
ax5 = axs4.twinx()

ax5.plot(tgl_js, dc_js, '#1d1066', label='Daily Cases')
axs4.plot(tgl_js, rt_js, 'r', label='Rt')
axs4.plot(tgl_js, Re, 'b--', label="I/R ratio = Re")
axs4.plot(rtx, rty, 'g--', label="I/R = %s"%rt_final)
axs4.legend(loc="upper left")
ax5.legend()
plt.xticks(np.linspace(0, len(tgl_js)+1,10))
axs4.set_xlabel('Date')
axs4.set_ylabel('Rt', color='r')
ax5.set_ylabel('Daily Cases', color='#1d1066')
axs4.tick_params(axis='y', colors='r')
ax5.tick_params(axis='y', colors='#1d1066')
plt.title('Mozambique Covid-19 Daily New Case')
axs4.grid(linestyle = '--', linewidth=0.5)
plt.show()
